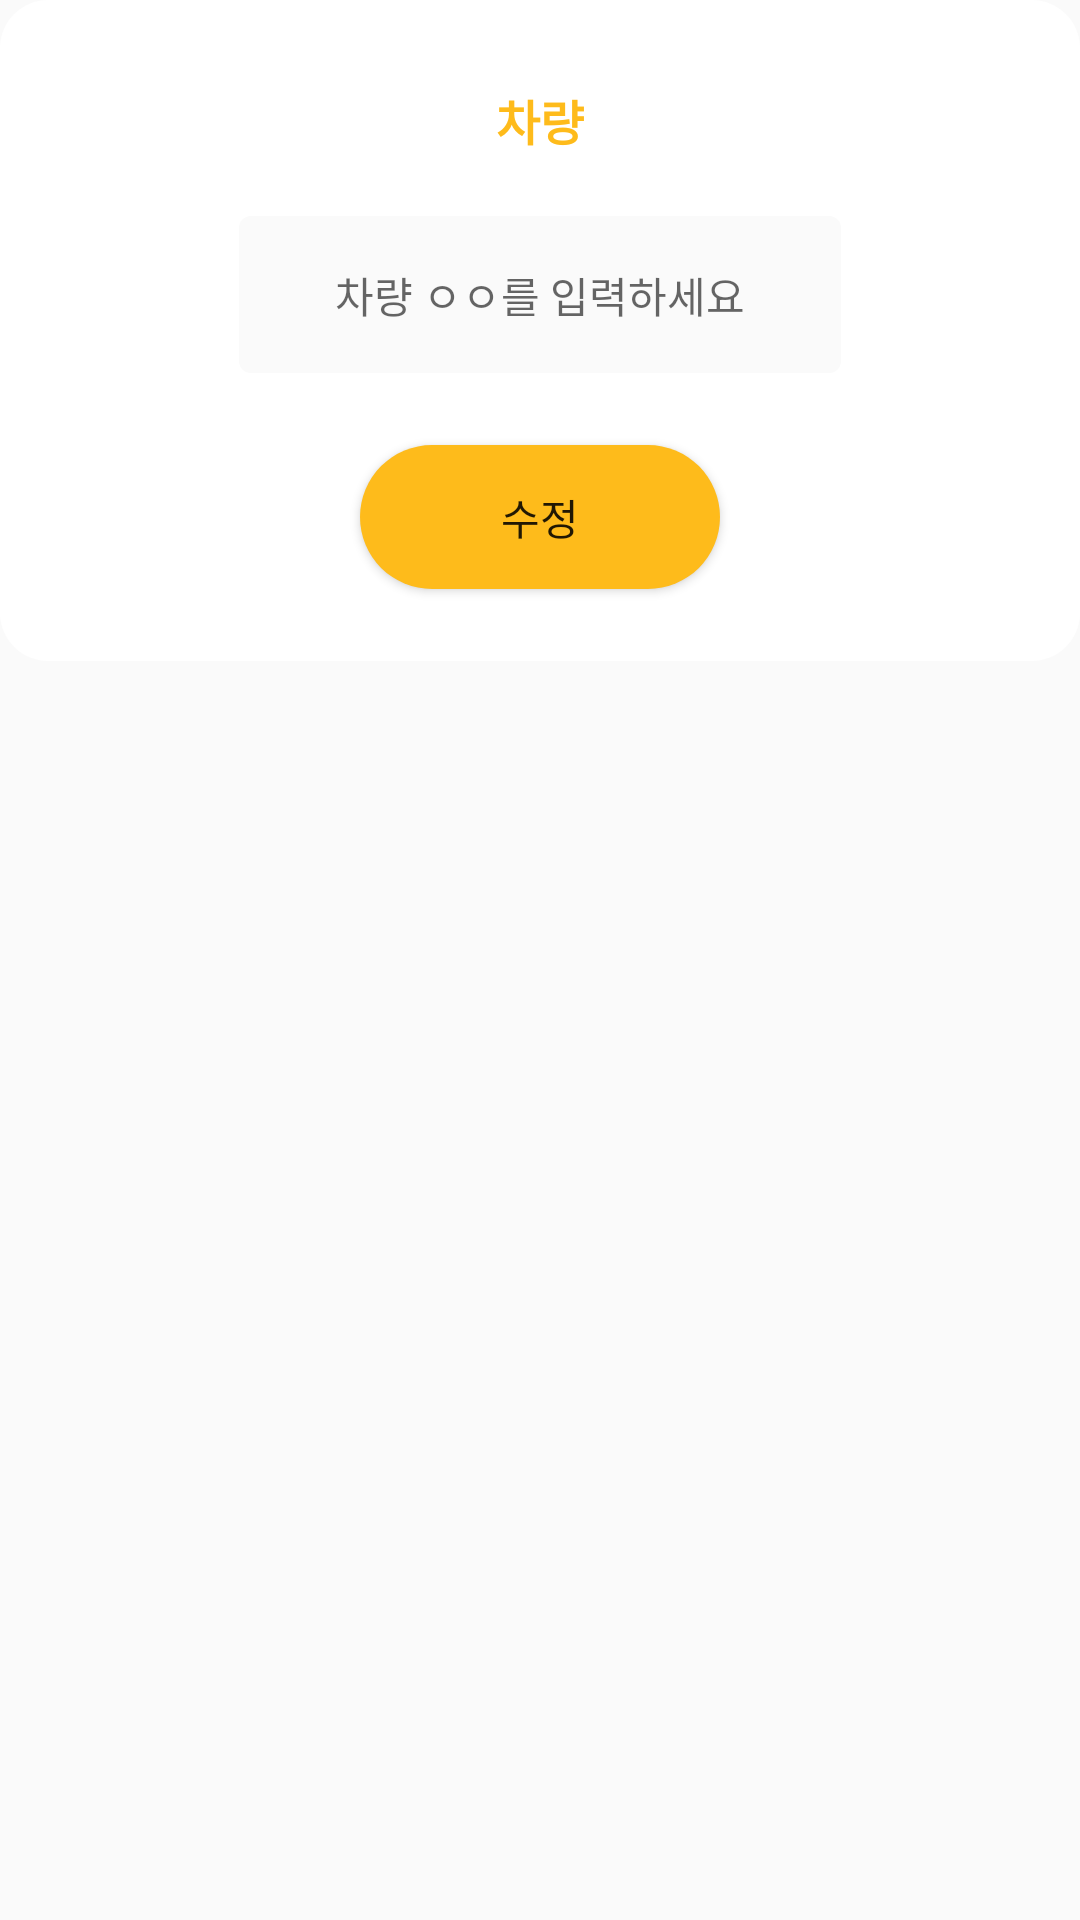

Reconstruct the res/layout file that produces this screen, plus the resources it refers to.
<!-- AndroidManifest.xml: application theme Theme.Taxi -->
<!-- res/layout/dlg_update_provider.xml -->
<?xml version="1.0" encoding="utf-8"?>
<LinearLayout xmlns:android="http://schemas.android.com/apk/res/android"
    xmlns:app="http://schemas.android.com/apk/res-auto"
    android:orientation="vertical"
    android:layout_width="match_parent"
    android:layout_height="wrap_content">

    <androidx.constraintlayout.widget.ConstraintLayout
        android:layout_width="match_parent"
        android:layout_height="wrap_content"
        android:background="@drawable/dialog_backgound">

        <TextView
            android:id="@+id/text_dlg_update_car_title"
            style="@style/SubHeadSemiBoldPrimaryColor"
            android:layout_width="wrap_content"
            android:layout_height="48dp"
            android:scaleType="center"
            android:text="차량"
            android:textStyle="bold"
            android:paddingLeft="8dp"
            android:paddingRight="8dp"
            android:layout_marginTop="16dp"
            android:gravity="center"
            app:layout_constraintTop_toTopOf="parent"
            app:layout_constraintStart_toStartOf="parent"
            app:layout_constraintEnd_toEndOf="parent"
            />

        <ImageView
            android:id="@+id/image_update_car_info"
            android:layout_width="24dp"
            android:layout_height="24dp"
            android:layout_marginStart="8dp"
            app:layout_constraintEnd_toStartOf="@+id/text_dlg_update_car_title"
            app:layout_constraintTop_toTopOf="@+id/text_dlg_update_car_title"
            app:layout_constraintBottom_toBottomOf="@+id/text_dlg_update_car_title"
            app:srcCompat="@drawable/img_edit" />

        <EditText
            android:id="@+id/edittext_dlg_car_info_input"
            style="@style/Body"
            android:inputType="text"
            android:layout_width="wrap_content"
            android:layout_height="wrap_content"
            android:background="@drawable/edittext_regular"
            android:hint="차량 ㅇㅇ를 입력하세요"
            android:gravity="center"
            android:paddingTop="16dp"
            android:paddingBottom="16dp"
            android:paddingHorizontal="32dp"
            app:layout_constraintTop_toBottomOf="@+id/text_dlg_update_car_title"
            app:layout_constraintStart_toStartOf="parent"
            app:layout_constraintEnd_toEndOf="parent"
            android:layout_marginTop="8dp"
            android:layout_marginBottom="8dp"
            android:layout_marginStart="16dp"
            android:layout_marginEnd="16dp"/>

        <Button
            android:id="@+id/button_dlg_update_car_info"
            android:layout_width="120dp"
            android:layout_height="wrap_content"
            android:background="@drawable/button_regular"
            app:layout_constraintTop_toBottomOf="@+id/edittext_dlg_car_info_input"
            app:layout_constraintStart_toStartOf="parent"
            app:layout_constraintEnd_toEndOf="parent"
            app:layout_constraintBottom_toBottomOf="parent"
            android:layout_marginVertical="24dp"
            android:text="수정"/>

    </androidx.constraintlayout.widget.ConstraintLayout>
</LinearLayout>
<!-- resources referenced by this layout -->
<resources>
  <!-- drawable button_regular (drawable-v24) -->
  <?xml version="1.0" encoding="utf-8"?>
  <shape xmlns:android="http://schemas.android.com/apk/res/android"
      android:shape="rectangle">
  
      <solid android:color="@color/primaryColor"/>
  
      <size
          android:width="70dp"
          android:height="20dp" />
      <corners android:radius="30dp" />
  </shape>
  <!-- drawable dialog_backgound (drawable) -->
  <?xml version="1.0" encoding="utf-8"?>
  <shape xmlns:android="http://schemas.android.com/apk/res/android"
      android:shape="rectangle">
      <solid android:color="@android:color/white" />
      <corners android:radius="16dp" />
  </shape>
  <!-- drawable edittext_regular (drawable-v24) -->
  <?xml version="1.0" encoding="utf-8"?>
  <shape xmlns:android="http://schemas.android.com/apk/res/android"
      android:shape="rectangle">
      <solid
          android:color="@color/edtGray"/>
      <size
          android:width="100dp"
          android:height="40dp" />
      <padding android:left="20dp"/>
      <corners android:radius="4dp" />
  </shape>
  <style name="Body" parent="android:TextAppearance">
          <item name="android:textSize">14sp</item>
          <item name="android:lineSpacingExtra">4sp</item>
          <item name="android:textColor">@color/primaryTextColor</item>
          <item name="android:ellipsize">end</item>
          <item name="android:maxLines">2</item>
          <item name="android:fontFamily">@font/scdream_regular</item>
          <item name="android:includeFontPadding">false</item>
      </style>
  <style name="SubHeadSemiBoldPrimaryColor" parent="android:TextAppearance">
          <item name="android:textSize">16sp</item>
          <item name="android:textColor">@color/primaryColor</item>
          <item name="android:fontFamily">@font/scdream_medium</item>
          <item name="android:includeFontPadding">false</item>
      </style>
  <style name="Theme.Taxi" parent="Theme.AppCompat.Light.NoActionBar">
          
          <item name="colorPrimary">@color/primaryColor</item>
          <item name="colorPrimaryVariant">@color/primaryDarkColor</item>
          <item name="colorOnPrimary">@color/white</item>
          
          <item name="colorSecondary">@color/primaryColor</item>
          <item name="colorSecondaryVariant">@color/primaryDarkColor</item>
          <item name="colorOnSecondary">@color/black</item>
          
          <item name="android:windowLightStatusBar" tools:targetApi="m">true</item>
          <item name="android:statusBarColor">@android:color/transparent</item>
          <item name="android:enforceNavigationBarContrast" tools:targetApi="q">false</item>
          <item name="android:enforceStatusBarContrast" tools:targetApi="q">false</item>
          
          <item name="bottomSheetDialogTheme">@style/BottomSheetDialog</item>
          <item name="android:windowSplashScreenBackground" tools:targetApi="s">@color/primaryColor</item>
          <item name="android:windowSplashScreenIconBackgroundColor" tools:targetApi="s">@color/primaryColor</item>
  
          
          <item name="actionBarStyle">@style/MyActionBar</item>
      </style>
  <color name="primaryColor">#FEBB1B</color>
  <color name="edtGray">#FAFAFA</color>
  <color name="primaryTextColor">#212121</color>
  <color name="primaryDarkColor">#1A3045</color>
  <color name="white">#FFFFFFFF</color>
  <color name="black">#FF000000</color>
  <style name="BottomSheetDialog" parent="@style/ThemeOverlay.MaterialComponents.BottomSheetDialog">
          <item name="bottomSheetStyle">@style/BottomSheet</item>
          <item name="android:windowIsFloating">false</item>
          <item name="android:windowSoftInputMode">adjustResize</item>
          <item name="android:colorBackground">@color/white</item>
      </style>
  <style name="MyActionBar" parent="@android:style/Widget.Holo.Light.ActionBar">
          <item name="android:background">@color/white</item>
      </style>
  <style name="BottomSheet" parent="Widget.MaterialComponents.BottomSheet.Modal">
          <item name="backgroundTint">@android:color/transparent</item>
      </style>
</resources>
